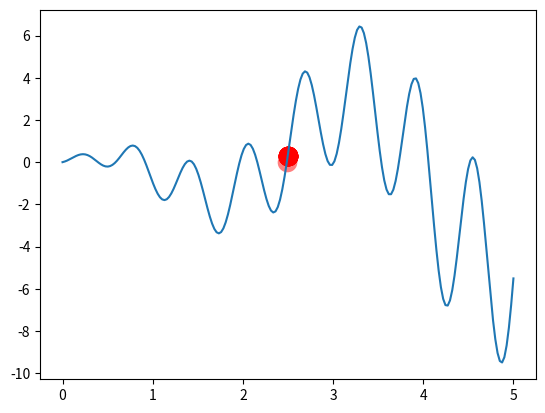

The matplotlib source for this figure:
import numpy as np
import matplotlib.pyplot as plt


# 绘图直角坐标系，遗传算法
DNA_SIZE = 10            # DNA length
POP_SIZE = 20            # population size
CROSS_RATE = 0.6         # mating probability (DNA crossover)
MUTATION_RATE = 0.01     # mutation probability
N_GENERATIONS = 200
X_BOUND = [0, 5]         # x upper and lower bounds


def F(x): return np.sin(10*x)*x + np.cos(2*x)*x     # to find the maximum of this function


class MGA(object):
    def __init__(self, DNA_size, DNA_bound, cross_rate, mutation_rate, pop_size):
        self.DNA_size = DNA_size
        DNA_bound[1] += 1
        self.DNA_bound = DNA_bound
        self.cross_rate = cross_rate
        self.mutate_rate = mutation_rate
        self.pop_size = pop_size

        # initial DNAs for winner and loser
        self.pop = np.random.randint(*DNA_bound, size=(1, self.DNA_size)).repeat(pop_size, axis=0)

    def translateDNA(self, pop):
        # convert binary DNA to decimal and normalize it to a range(0, 5)
        return pop.dot(2 ** np.arange(self.DNA_size)[::-1]) / float(2 ** self.DNA_size - 1) * X_BOUND[1]

    def get_fitness(self, product):
        return product      # it is OK to use product value as fitness in here

    def crossover(self, loser_winner):      # crossover for loser
        cross_idx = np.empty((self.DNA_size,)).astype(np.bool)
        for i in range(self.DNA_size):
            cross_idx[i] = True if np.random.rand() < self.cross_rate else False  # crossover index
        loser_winner[0, cross_idx] = loser_winner[1, cross_idx]  # assign winners genes to loser
        return loser_winner

    def mutate(self, loser_winner):         # mutation for loser
        mutation_idx = np.empty((self.DNA_size,)).astype(np.bool)
        for i in range(self.DNA_size):
            mutation_idx[i] = True if np.random.rand() < self.mutate_rate else False  # mutation index
        # flip values in mutation points
        loser_winner[0, mutation_idx] = ~loser_winner[0, mutation_idx].astype(np.bool)
        return loser_winner

    def evolve(self, n):    # nature selection wrt pop's fitness
        for _ in range(n):  # random pick and compare n times
            sub_pop_idx = np.random.choice(np.arange(0, self.pop_size), size=2, replace=False)
            sub_pop = self.pop[sub_pop_idx]             # pick 2 from pop
            product = F(self.translateDNA(sub_pop))
            fitness = self.get_fitness(product)
            loser_winner_idx = np.argsort(fitness)
            loser_winner = sub_pop[loser_winner_idx]    # the first is loser and second is winner
            loser_winner = self.crossover(loser_winner)
            loser_winner = self.mutate(loser_winner)
            self.pop[sub_pop_idx] = loser_winner

        DNA_prod = self.translateDNA(self.pop)
        pred = F(DNA_prod)
        return DNA_prod, pred


plt.ion()       # something about plotting
x = np.linspace(*X_BOUND, 200)
plt.plot(x, F(x))

ga = MGA(DNA_size=DNA_SIZE, DNA_bound=[0, 1], cross_rate=CROSS_RATE, mutation_rate=MUTATION_RATE, pop_size=POP_SIZE)

for _ in range(N_GENERATIONS):                    # 100 generations
    DNA_prod, pred = ga.evolve(5)          # natural selection, crossover and mutation

    # something about plotting
    if 'sca' in globals(): sca.remove()
    sca = plt.scatter(DNA_prod, pred, s=200, lw=0, c='red', alpha=0.5); plt.pause(0.05)

plt.ioff();plt.show()
